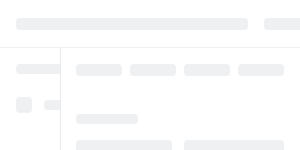
t = 0.00 s
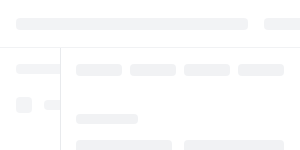
t = 0.58 s
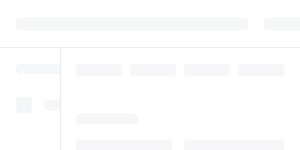
t = 1.20 s
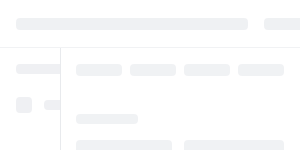
t = 1.83 s
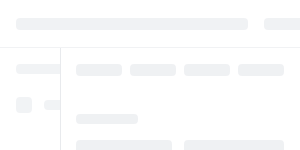
t = 2.45 s
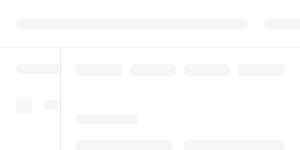
t = 2.99 s

The animated SVG that drew these frames (rendered in a browser with its animation timeline set to each time). Animation: 3 SMIL elements (animate=3), 4 CSS @keyframes rules; one cycle of 3.60 s, repeats indefinitely.

<?xml version='1.0' encoding='utf-8'?>
<svg xmlns="http://www.w3.org/2000/svg" width="100%" height="100%" role="img" aria-labelledby="title desc">
  <rect width="100%" height="100%" fill="#f2f3f4" />
  <svg x="50%" y="50%" width="56" height="56" overflow="visible">
    <g transform="translate(-28 -4)">
      <svg viewBox="281 246 399 468" width="56" height="56" role="img" aria-label="Sigma 加载动画" overflow="visible" preserveAspectRatio="xMidYMid meet">
        <style>
.sigma-loading-group { opacity: 0; animation: sigmaLoadingGroupFade 3.6s linear infinite; }
.sigma-loading-path {
  fill: #000; fill-opacity: 0; stroke: #000; stroke-opacity: 1; stroke-width: 1;
  stroke-linejoin: round; stroke-linecap: round; vector-effect: non-scaling-stroke;
  shape-rendering: geometricPrecision; stroke-dasharray: 1; stroke-dashoffset: 1;
  animation: sigmaLoadingDraw 3.6s linear infinite, sigmaLoadingFillIntegrate 3.6s linear infinite, sigmaLoadingSoftenStroke 3.6s linear infinite;
}
@keyframes sigmaLoadingDraw {
  0%, 5% { stroke-dashoffset: 1; animation-timing-function: cubic-bezier(.4,0,.2,1); }
  68%, 100% { stroke-dashoffset: 0; }
}
@keyframes sigmaLoadingFillIntegrate {
  0%, 42% { fill-opacity: 0; animation-timing-function: cubic-bezier(.4,0,.2,1); }
  76%, 100% { fill-opacity: 1; }
}
@keyframes sigmaLoadingSoftenStroke {
  0%, 48% { stroke-opacity: 1; animation-timing-function: cubic-bezier(.4,0,.2,1); }
  78%, 100% { stroke-opacity: 0; }
}
@keyframes sigmaLoadingGroupFade {
  0% { opacity: 0; animation-timing-function: cubic-bezier(.4,0,.2,1); }
  16%, 78% { opacity: 1; animation-timing-function: cubic-bezier(.4,0,.2,1); }
  98%, 100% { opacity: 0; }
}
</style>
        <g class="sigma-loading-group">
          <path class="sigma-loading-path" pathLength="1" d="M281.0,246.0 L287.0,256.0 L301.0,274.0 L317.0,298.0 L326.0,309.0 L330.0,316.0 L356.0,351.0 L367.0,368.0 L379.0,383.0 L383.0,390.0 L389.0,397.0 L398.0,411.0 L404.0,418.0 L406.0,422.0 L412.0,429.0 L432.0,458.0 L438.0,465.0 L455.0,490.0 L462.0,498.0 L459.0,507.0 L452.0,522.0 L452.0,524.0 L449.0,529.0 L448.0,534.0 L445.0,539.0 L444.0,544.0 L437.0,560.0 L438.0,560.0 L453.0,541.0 L459.0,535.0 L467.0,524.0 L472.0,519.0 L475.0,514.0 L481.0,508.0 L493.0,492.0 L498.0,487.0 L513.0,467.0 L511.0,463.0 L480.0,422.0 L478.0,418.0 L440.0,367.0 L423.0,342.0 L393.0,302.0 L374.0,274.0 L375.0,273.0 L479.0,273.0 L479.0,272.0 L446.0,261.0 L443.0,261.0 L415.0,251.0 L412.0,251.0 L409.0,249.0 L400.0,246.0 L329.0,246.0 L328.0,247.0 L327.0,246.0 L325.0,247.0 L324.0,246.0 Z" />
          <path class="sigma-loading-path" pathLength="1" d="M466.0,246.0 L466.0,247.0 L484.0,253.0 L487.0,253.0 L500.0,258.0 L510.0,260.0 L529.0,267.0 L532.0,267.0 L556.0,275.0 L575.0,284.0 L584.0,290.0 L600.0,304.0 L614.0,322.0 L623.0,339.0 L623.0,341.0 L627.0,349.0 L631.0,361.0 L632.0,368.0 L646.0,368.0 L646.0,361.0 L645.0,360.0 L645.0,353.0 L644.0,352.0 L644.0,344.0 L643.0,343.0 L643.0,335.0 L642.0,334.0 L642.0,326.0 L641.0,325.0 L640.0,309.0 L639.0,308.0 L639.0,299.0 L638.0,298.0 L638.0,291.0 L637.0,290.0 L637.0,281.0 L636.0,280.0 L634.0,255.0 L633.0,254.0 L633.0,248.0 L632.0,246.0 L630.0,247.0 Z" />
          <path class="sigma-loading-path" pathLength="1" d="M282.0,713.0 L282.0,714.0 L640.0,714.0 L640.0,711.0 L643.0,704.0 L645.0,693.0 L648.0,686.0 L649.0,679.0 L652.0,672.0 L654.0,661.0 L658.0,650.0 L659.0,643.0 L665.0,625.0 L667.0,614.0 L674.0,593.0 L674.0,590.0 L678.0,578.0 L678.0,575.0 L680.0,571.0 L680.0,568.0 L668.0,568.0 L650.0,603.0 L634.0,626.0 L624.0,637.0 L613.0,646.0 L608.0,648.0 L604.0,651.0 L602.0,651.0 L596.0,654.0 L586.0,655.0 L585.0,656.0 L368.0,656.0 L367.0,655.0 L382.0,625.0 L384.0,623.0 L384.0,621.0 L413.0,564.0 L414.0,560.0 L416.0,558.0 L416.0,557.0 L415.0,557.0 L409.0,563.0 L395.0,581.0 L382.0,595.0 L360.0,622.0 L352.0,630.0 L352.0,631.0 L328.0,658.0 L324.0,664.0 L317.0,671.0 L308.0,683.0 Z" />
        </g>
      </svg>
    </g>
  </svg>
  <svg x="0" y="48" width="240" height="100%" overflow="hidden">
    <rect width="240" height="100%" fill="white" />
    <path d="M239.5 0V2000" stroke="#e8eaed" />
    <g fill="#dfe2e7" opacity="0.5">
      <rect x="16" y="16" width="190" height="10" rx="4" />
      <rect x="16" y="49" width="16" height="16" rx="4" />
      <rect x="44" y="52" width="86" height="10" rx="4" />
      <rect x="28" y="252" width="14" height="14" rx="3" />
      <rect x="54" y="254" width="112" height="10" rx="4" />
      <rect x="28" y="284" width="14" height="14" rx="3" />
      <rect x="54" y="286" width="88" height="10" rx="4" />
      <rect x="28" y="316" width="14" height="14" rx="3" />
      <rect x="54" y="318" width="130" height="10" rx="4" />
      <rect x="28" y="348" width="14" height="14" rx="3" />
      <rect x="54" y="350" width="98" height="10" rx="4" />
      <rect x="16" y="207" width="56" height="10" rx="4" />
      <animate attributeName="opacity" values="0.5;0.28;0.5" keyTimes="0;0.5;1" dur="2s" begin="0s" repeatCount="indefinite" calcMode="spline" keySplines="0.42 0 0.58 1;0.42 0 0.58 1" />
    </g>
    <path d="M0 194H240" stroke="#f0f1f3" />
  </svg>
  <svg x="100%" y="48" width="240" height="100%" overflow="visible">
    <g transform="translate(-240)">
      <rect width="240" height="100%" fill="white" />
      <path d="M0.5 0V2000" stroke="#e8eaed" />
      <g fill="#dfe2e7" opacity="0.5">
        <rect x="16" y="16" width="46" height="12" rx="4" />
        <rect x="70" y="16" width="46" height="12" rx="4" />
        <rect x="124" y="16" width="46" height="12" rx="4" />
        <rect x="178" y="16" width="46" height="12" rx="4" />
        <rect x="16" y="66" width="62" height="10" rx="4" />
        <rect x="16" y="92" width="96" height="28" rx="4" />
        <rect x="124" y="92" width="100" height="28" rx="4" />
        <rect x="16" y="131" width="180" height="9" rx="4" />
        <rect x="16" y="164" width="62" height="10" rx="4" />
        <rect x="16" y="190" width="96" height="28" rx="4" />
        <rect x="124" y="190" width="100" height="28" rx="4" />
        <rect x="16" y="229" width="180" height="9" rx="4" />
        <animate attributeName="opacity" values="0.5;0.28;0.5" keyTimes="0;0.5;1" dur="2s" begin="0.2s" repeatCount="indefinite" calcMode="spline" keySplines="0.42 0 0.58 1;0.42 0 0.58 1" />
      </g>
    </g>
  </svg>
  <rect width="100%" height="48" fill="white" />
  <path d="M0 47.5H10000" stroke="#f1f2f4" />
  <g fill="#dfe2e7" opacity="0.5">
    <rect x="16" y="18" width="232" height="12" rx="4" />
    <rect x="264" y="18" width="282" height="12" rx="4" />
    <animate attributeName="opacity" values="0.5;0.28;0.5" keyTimes="0;0.5;1" dur="2s" begin="0.08s" repeatCount="indefinite" calcMode="spline" keySplines="0.42 0 0.58 1;0.42 0 0.58 1" />
  </g>
</svg>
